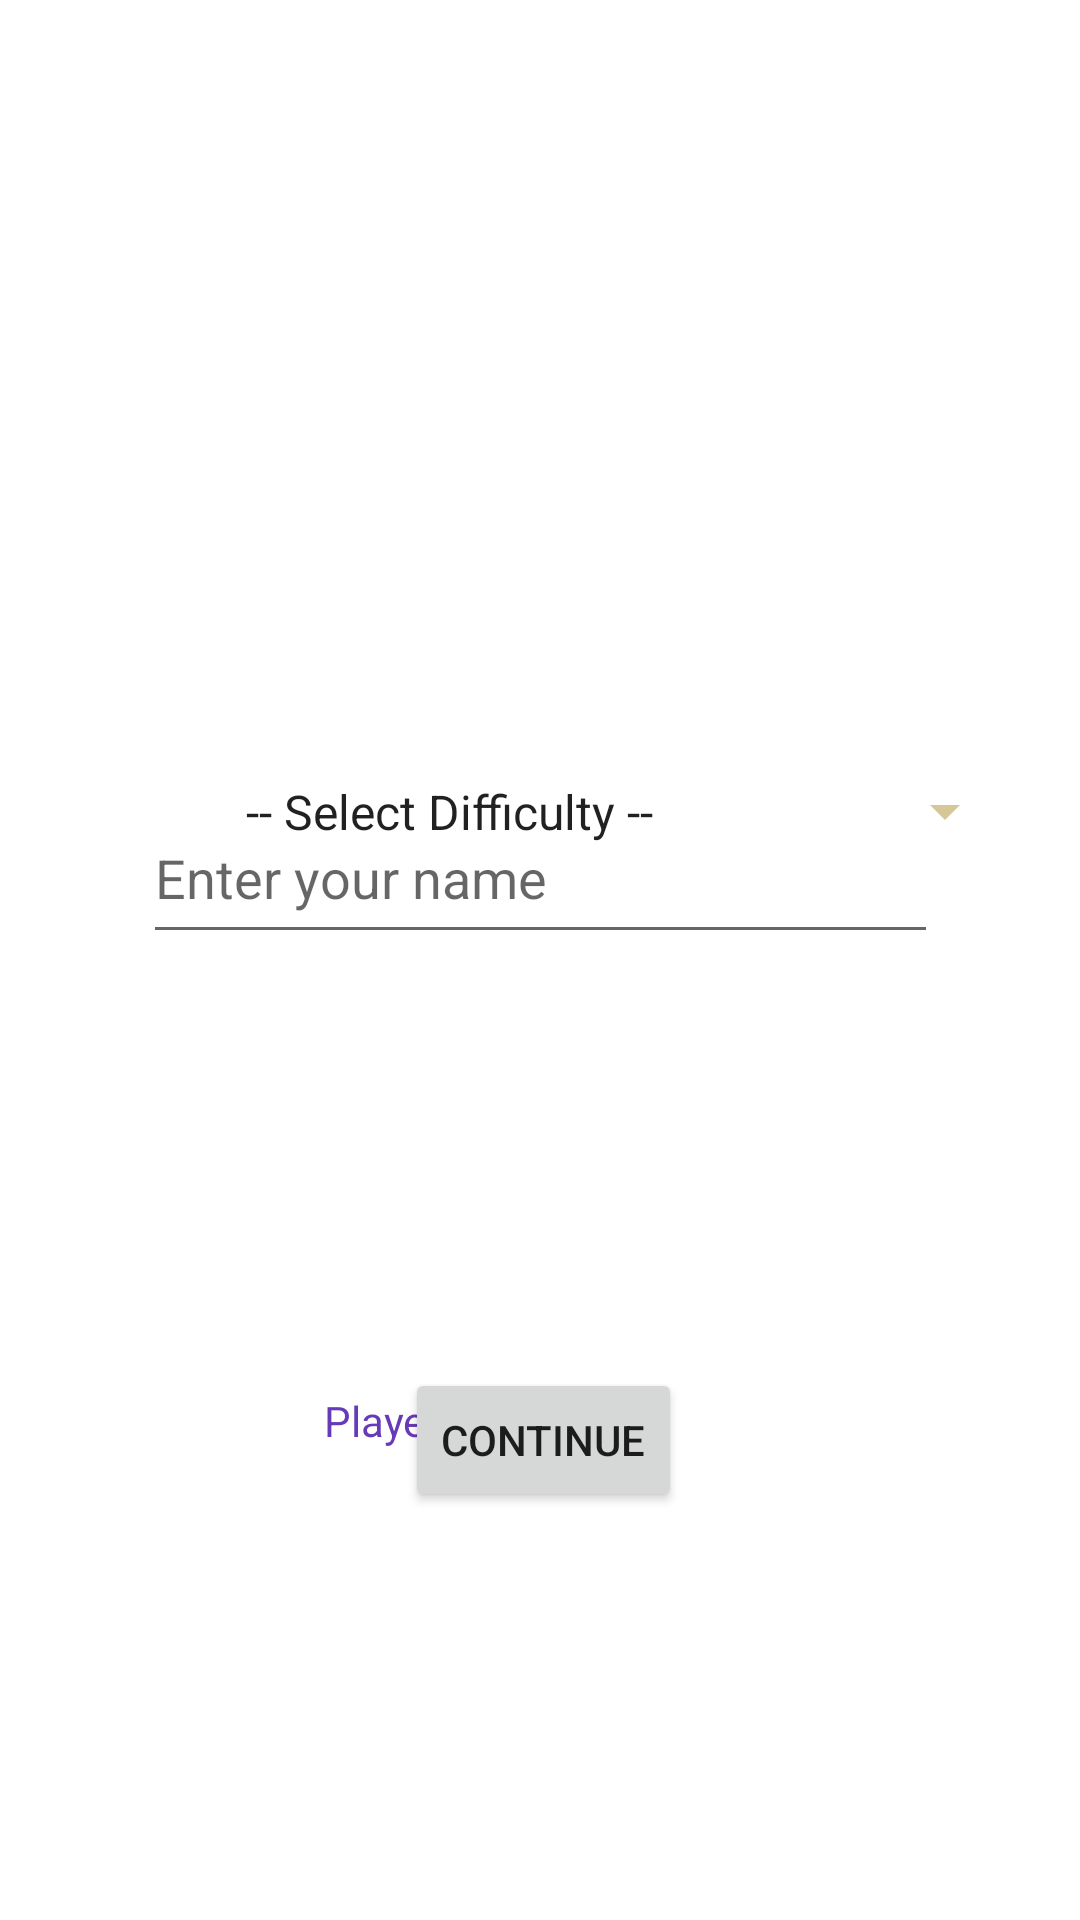

Produce the Android XML layout that renders to this screen, including the resource entries it uses.
<!-- AndroidManifest.xml: application theme Theme.Milestone2Game -->
<!-- res/layout/initialconfigurationscreen.xml -->
<?xml version="1.0" encoding="utf-8"?>
<androidx.constraintlayout.widget.ConstraintLayout xmlns:android="http://schemas.android.com/apk/res/android"
    xmlns:app="http://schemas.android.com/apk/res-auto"
    xmlns:tools="http://schemas.android.com/tools"
    android:id="@+id/activity_main"
    android:layout_width="match_parent"
    android:layout_height="match_parent"
    android:padding="16dp"
    tools:context="com.example.milestone2game.InitialConfigurationScreen">


    <EditText
        android:id="@+id/playerName"
        android:layout_width="265dp"
        android:layout_height="54dp"
        android:layout_marginStart="65dp"
        android:layout_marginTop="248dp"
        android:layout_marginEnd="65dp"
        android:ems="10"
        android:hint="Enter your name"
        android:inputType="text"
        app:layout_constraintEnd_toEndOf="parent"
        app:layout_constraintStart_toStartOf="parent"
        app:layout_constraintTop_toTopOf="parent" />

    <Spinner
        android:id="@+id/difficulties"
        android:layout_width="265dp"
        android:layout_height="59dp"
        android:layout_marginStart="58dp"
        android:layout_marginBottom="324dp"
        android:backgroundTint="#D6C798"
        android:entries="@array/difficulties"
        app:layout_constraintBottom_toBottomOf="parent"
        app:layout_constraintStart_toStartOf="parent" />

    <TextView
        android:id="@+id/chosenDifficulty"
        android:layout_width="198dp"
        android:layout_height="18dp"
        android:layout_marginStart="92dp"
        android:layout_marginEnd="245dp"
        android:layout_marginBottom="184dp"
        android:text="Difficulty:"
        android:textColor="#673AB7"
        app:layout_constraintBottom_toBottomOf="parent"
        app:layout_constraintEnd_toEndOf="parent"
        app:layout_constraintHorizontal_bias="0.0"
        app:layout_constraintStart_toStartOf="parent" />

    <TextView
        android:id="@+id/chosenName"
        android:layout_width="196dp"
        android:layout_height="19dp"
        android:layout_marginStart="92dp"
        android:layout_marginTop="448dp"
        android:layout_marginEnd="222dp"
        android:text="Player name:"
        android:textColor="#673AB7"
        app:layout_constraintEnd_toEndOf="parent"
        app:layout_constraintHorizontal_bias="0.0"
        app:layout_constraintStart_toStartOf="parent"
        app:layout_constraintTop_toTopOf="parent" />

    <Button
        android:id="@+id/continueButton"
        android:layout_width="wrap_content"
        android:layout_height="wrap_content"
        android:layout_marginStart="140dp"
        android:layout_marginEnd="140dp"
        android:layout_marginBottom="120dp"
        android:text="Continue"
        app:layout_constraintBottom_toBottomOf="parent"
        app:layout_constraintEnd_toEndOf="parent"
        app:layout_constraintHorizontal_bias="0.476"
        app:layout_constraintStart_toStartOf="parent" />

    <Button
        android:id="@+id/quitbutton2"
        android:layout_width="wrap_content"
        android:layout_height="wrap_content"
        android:layout_marginStart="280dp"
        android:layout_marginTop="47dp"
        android:layout_marginEnd="27dp"
        android:layout_marginBottom="620dp"
        android:background="#C14545"
        android:backgroundTint="#C14545"
        android:text="Quit"
        app:layout_constraintBottom_toBottomOf="parent"
        app:layout_constraintEnd_toEndOf="parent"
        app:layout_constraintStart_toStartOf="parent"
        app:layout_constraintTop_toTopOf="parent"
        app:strokeColor="#C14545" />

</androidx.constraintlayout.widget.ConstraintLayout>
<!-- resources referenced by this layout -->
<resources>
  <string-array name="difficulties">
          <item>-- Select Difficulty --</item>
          <item>Easy</item>
          <item>Medium</item>
          <item>Hard</item>
      </string-array>
  <style name="Theme.Milestone2Game" parent="Theme.MaterialComponents.DayNight.DarkActionBar">
          
          <item name="colorPrimary">@color/navy</item>
          <item name="colorPrimaryVariant">@color/teal</item>
          <item name="colorOnPrimary">@color/white</item>
          
          <item name="colorOnSecondary">@color/black</item>
          
          <item name="android:statusBarColor" tools:targetApi="l">?attr/colorPrimaryVariant</item>
          
      </style>
  <color name="navy">#FF0D3162</color>
  <color name="teal">#FF01989E</color>
  <color name="white">#FFFFFFFF</color>
  <color name="black">#FF000000</color>
</resources>
